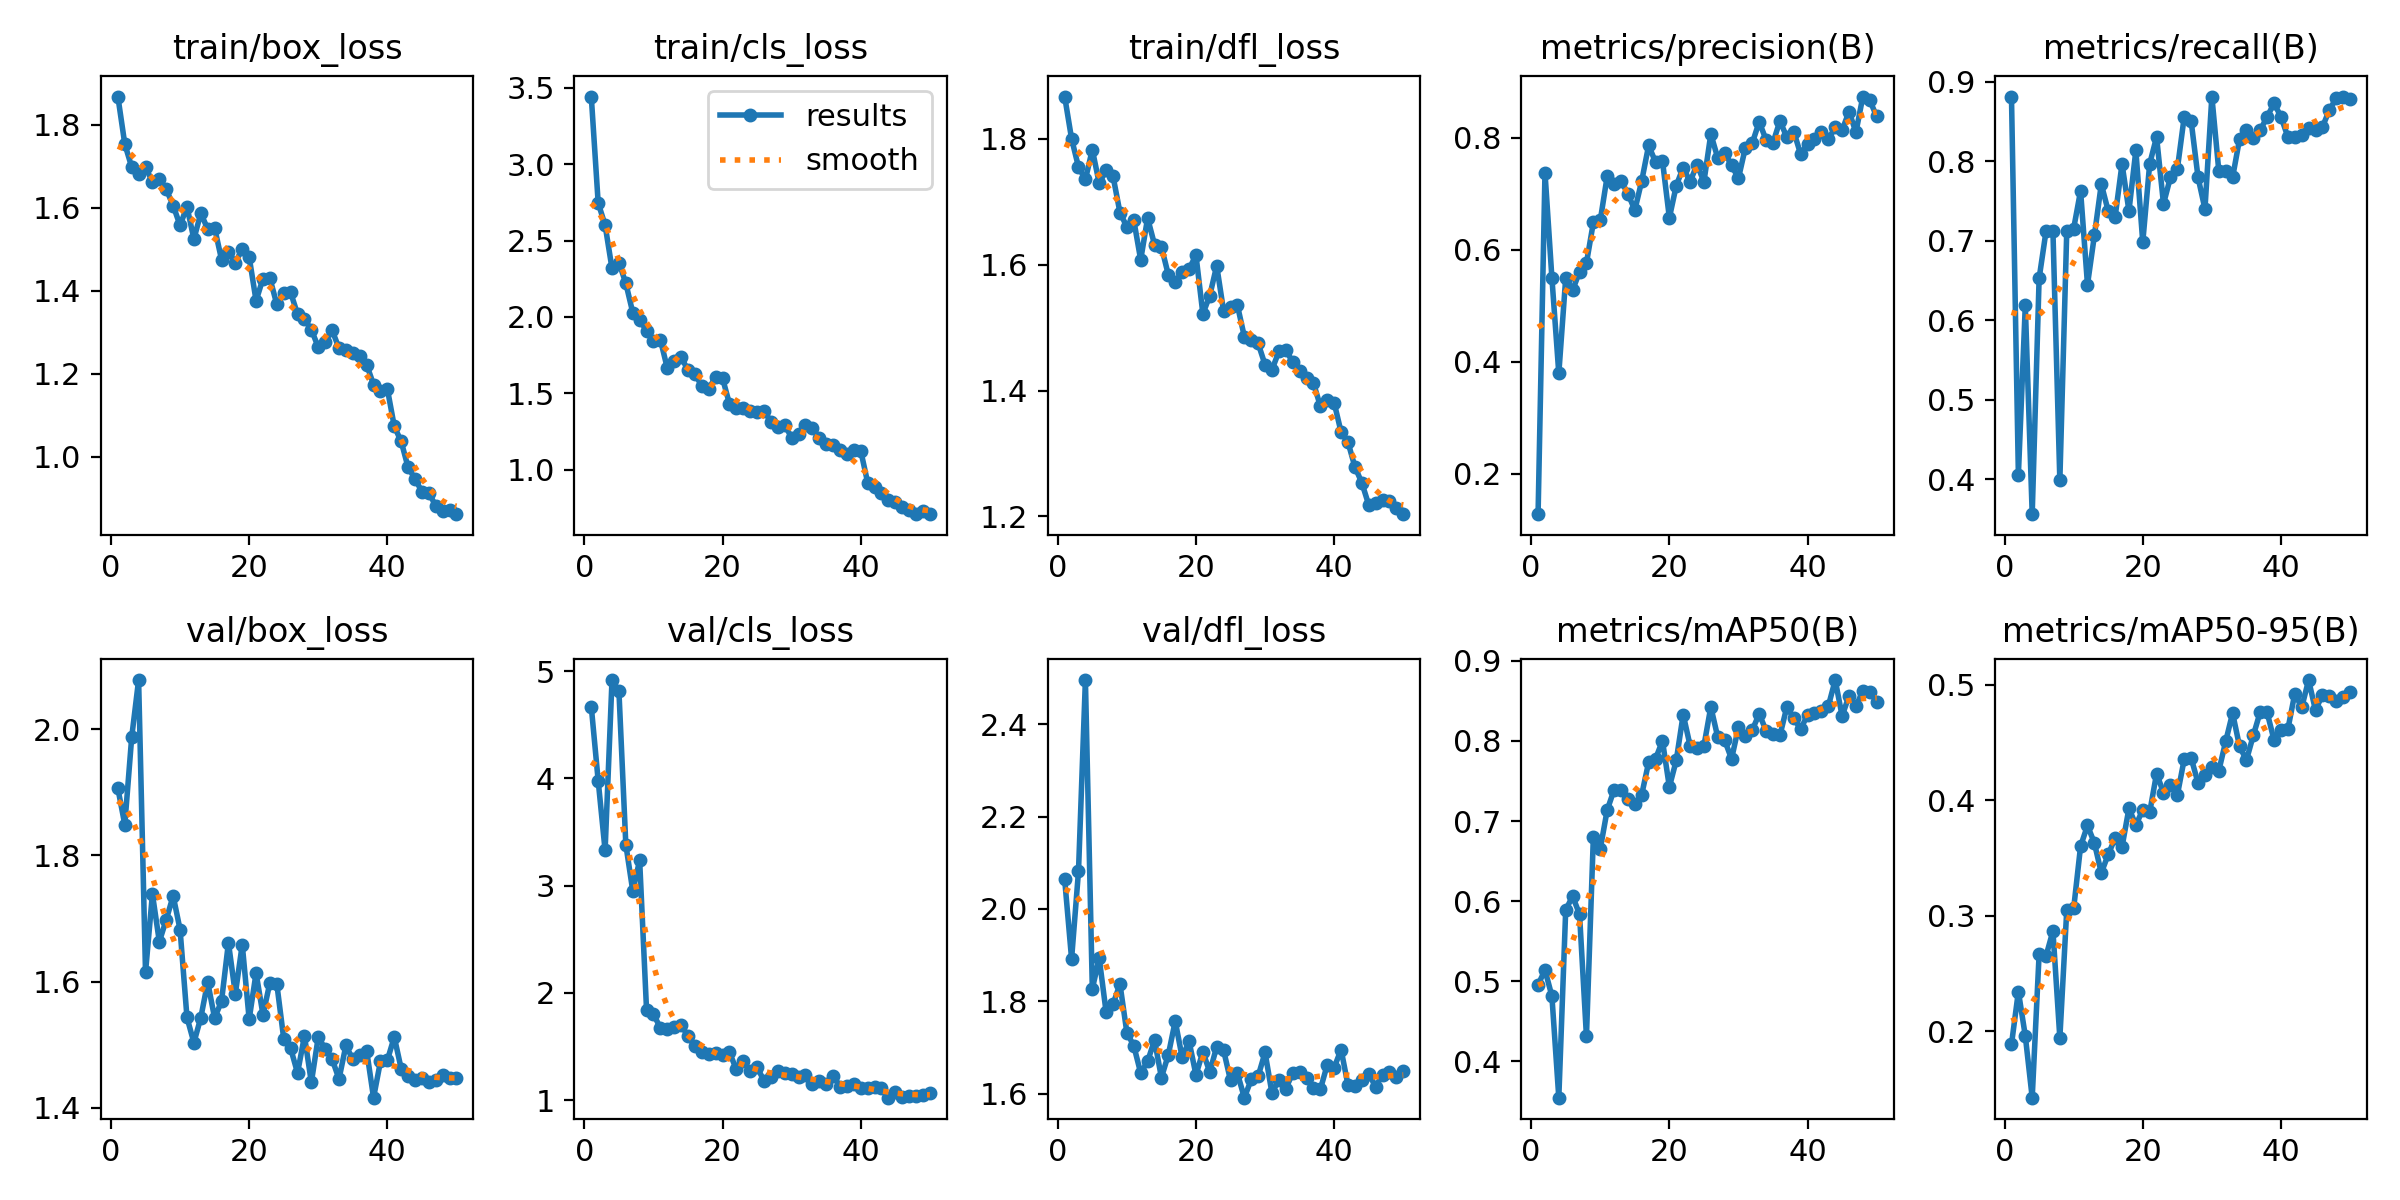

The file beside this chart, header and first rows:
epoch, time, train/box_loss, train/cls_loss, train/dfl_loss, metrics/precision(B), metrics/recall(B), metrics/mAP50(B), metrics/mAP50-95(B), val/box_loss, val/cls_loss, val/dfl_loss, lr/pg0, lr/pg1, lr/pg2
1, 174.8, 1.868, 3.442, 1.867, 0.1276, 0.8814, 0.4954, 0.1886, 1.907, 4.67, 2.064, 0.0003625, 0.0003625, 0.0003625
2, 406.6, 1.753, 2.746, 1.8, 0.7379, 0.4056, 0.5138, 0.2344, 1.849, 3.978, 1.892, 0.0007229, 0.0007229, 0.0007229
3, 639.7, 1.698, 2.601, 1.755, 0.55, 0.6186, 0.4813, 0.1961, 1.988, 3.329, 2.081, 0.001068, 0.001068, 0.001068
4, 860, 1.68, 2.317, 1.736, 0.379, 0.3559, 0.3543, 0.1426, 2.078, 4.917, 2.496, 0.001176, 0.001176, 0.001176
5, 1059, 1.699, 2.356, 1.783, 0.5498, 0.6525, 0.589, 0.2666, 1.615, 4.815, 1.827, 0.001151, 0.001151, 0.001151
6, 1262, 1.661, 2.22, 1.73, 0.5276, 0.7119, 0.6059, 0.2651, 1.739, 3.383, 1.893, 0.001126, 0.001126, 0.001126
7, 1463, 1.669, 2.029, 1.75, 0.5609, 0.7119, 0.5835, 0.2868, 1.663, 2.952, 1.776, 0.001102, 0.001102, 0.001102
8, 1677, 1.644, 1.981, 1.741, 0.5762, 0.3983, 0.4309, 0.1942, 1.698, 3.236, 1.793, 0.001077, 0.001077, 0.001077
9, 1889, 1.605, 1.909, 1.683, 0.6487, 0.7119, 0.68, 0.3048, 1.736, 1.839, 1.837, 0.001052, 0.001052, 0.001052
10, 2104, 1.557, 1.843, 1.66, 0.6523, 0.7153, 0.6652, 0.3063, 1.683, 1.798, 1.732, 0.001027, 0.001027, 0.001027
11, 2317, 1.603, 1.851, 1.671, 0.7311, 0.7627, 0.7136, 0.3601, 1.543, 1.675, 1.704, 0.001002, 0.001002, 0.001002
12, 2530, 1.524, 1.665, 1.608, 0.7172, 0.6447, 0.739, 0.3781, 1.503, 1.658, 1.644, 0.0009778, 0.0009778, 0.0009778
13, 2746, 1.587, 1.711, 1.674, 0.7227, 0.7066, 0.7387, 0.3629, 1.543, 1.683, 1.669, 0.000953, 0.000953, 0.000953
14, 2961, 1.549, 1.736, 1.632, 0.7004, 0.7712, 0.7277, 0.3371, 1.599, 1.702, 1.716, 0.0009283, 0.0009283, 0.0009283
15, 3175, 1.551, 1.652, 1.629, 0.6707, 0.7373, 0.7212, 0.353, 1.542, 1.595, 1.635, 0.0009035, 0.0009035, 0.0009035
16, 3391, 1.475, 1.627, 1.584, 0.723, 0.73, 0.733, 0.3672, 1.569, 1.5, 1.684, 0.0008787, 0.0008787, 0.0008787
17, 3604, 1.494, 1.547, 1.573, 0.7863, 0.7966, 0.7733, 0.3595, 1.662, 1.445, 1.757, 0.000854, 0.000854, 0.000854
18, 3818, 1.468, 1.53, 1.589, 0.7566, 0.7375, 0.7777, 0.393, 1.581, 1.428, 1.678, 0.0008293, 0.0008293, 0.0008293
19, 4031, 1.501, 1.609, 1.593, 0.759, 0.8136, 0.8002, 0.3785, 1.659, 1.443, 1.713, 0.0008045, 0.0008045, 0.0008045
20, 4243, 1.481, 1.598, 1.615, 0.6571, 0.6982, 0.7426, 0.3916, 1.54, 1.421, 1.641, 0.0007797, 0.0007797, 0.0007797
21, 4431, 1.376, 1.43, 1.522, 0.7146, 0.7966, 0.7758, 0.3895, 1.614, 1.444, 1.69, 0.000755, 0.000755, 0.000755
22, 4621, 1.429, 1.407, 1.551, 0.7469, 0.8305, 0.833, 0.4231, 1.547, 1.285, 1.646, 0.0007302, 0.0007302, 0.0007302
23, 4827, 1.43, 1.406, 1.599, 0.7215, 0.7463, 0.7942, 0.4064, 1.598, 1.361, 1.702, 0.0007055, 0.0007055, 0.0007055
24, 5103, 1.367, 1.382, 1.526, 0.7522, 0.7797, 0.7912, 0.4131, 1.596, 1.266, 1.694, 0.0006808, 0.0006808, 0.0006808
25, 5399, 1.394, 1.375, 1.532, 0.7214, 0.7898, 0.7938, 0.4043, 1.51, 1.306, 1.628, 0.000656, 0.000656, 0.000656
26, 5696, 1.396, 1.387, 1.536, 0.8066, 0.8559, 0.8427, 0.4355, 1.494, 1.179, 1.644, 0.0006312, 0.0006312, 0.0006312
27, 5990, 1.344, 1.314, 1.486, 0.764, 0.8505, 0.8047, 0.4367, 1.455, 1.212, 1.591, 0.0006065, 0.0006065, 0.0006065
28, 6286, 1.331, 1.282, 1.48, 0.7737, 0.7797, 0.8011, 0.4148, 1.514, 1.266, 1.63, 0.0005818, 0.0005818, 0.0005818
29, 6557, 1.307, 1.29, 1.475, 0.7507, 0.7399, 0.7776, 0.4218, 1.44, 1.248, 1.638, 0.000557, 0.000557, 0.000557
30, 6729, 1.264, 1.211, 1.441, 0.7277, 0.8814, 0.8172, 0.4286, 1.512, 1.242, 1.689, 0.0005322, 0.0005322, 0.0005322
31, 6936, 1.277, 1.235, 1.433, 0.7823, 0.7881, 0.8059, 0.4253, 1.493, 1.215, 1.601, 0.0005075, 0.0005075, 0.0005075
32, 7146, 1.305, 1.293, 1.462, 0.7906, 0.7881, 0.8137, 0.4508, 1.477, 1.237, 1.63, 0.0004827, 0.0004827, 0.0004827
33, 7349, 1.262, 1.272, 1.465, 0.8285, 0.7797, 0.8338, 0.4754, 1.445, 1.149, 1.611, 0.000458, 0.000458, 0.000458
34, 7550, 1.257, 1.209, 1.445, 0.7962, 0.8276, 0.8128, 0.4466, 1.499, 1.18, 1.644, 0.0004332, 0.0004332, 0.0004332
35, 7751, 1.25, 1.167, 1.431, 0.7912, 0.839, 0.8091, 0.4346, 1.476, 1.151, 1.646, 0.0004085, 0.0004085, 0.0004085
36, 7951, 1.242, 1.164, 1.419, 0.8302, 0.829, 0.8069, 0.4561, 1.483, 1.223, 1.634, 0.0003837, 0.0003837, 0.0003837
37, 8151, 1.222, 1.13, 1.412, 0.801, 0.839, 0.8426, 0.4765, 1.49, 1.126, 1.611, 0.000359, 0.000359, 0.000359
38, 8352, 1.174, 1.101, 1.375, 0.8112, 0.8559, 0.8284, 0.4759, 1.416, 1.126, 1.609, 0.0003343, 0.0003343, 0.0003343
39, 8557, 1.158, 1.127, 1.386, 0.7708, 0.8729, 0.8149, 0.4519, 1.473, 1.146, 1.662, 0.0003095, 0.0003095, 0.0003095
40, 8762, 1.164, 1.123, 1.381, 0.789, 0.8559, 0.8326, 0.4611, 1.475, 1.115, 1.656, 0.0002848, 0.0002848, 0.0002848
41, 8970, 1.074, 0.9151, 1.334, 0.7983, 0.8305, 0.8354, 0.4615, 1.512, 1.109, 1.695, 0.00026, 0.00026, 0.00026
42, 9163, 1.037, 0.8888, 1.318, 0.81, 0.8309, 0.8368, 0.4922, 1.462, 1.119, 1.618, 0.0002352, 0.0002352, 0.0002352
43, 9330, 0.9746, 0.8472, 1.279, 0.7971, 0.8324, 0.8434, 0.4802, 1.451, 1.109, 1.617, 0.0002105, 0.0002105, 0.0002105
44, 9505, 0.9475, 0.7995, 1.254, 0.8187, 0.8417, 0.8761, 0.504, 1.443, 1.022, 1.629, 0.0001857, 0.0001857, 0.0001857
45, 9700, 0.9159, 0.7903, 1.218, 0.8136, 0.839, 0.8312, 0.4777, 1.446, 1.071, 1.642, 0.000161, 0.000161, 0.000161
46, 9896, 0.9131, 0.7568, 1.222, 0.8468, 0.8429, 0.8564, 0.4914, 1.44, 1.027, 1.615, 0.0001363, 0.0001363, 0.0001363
47, 10095, 0.8822, 0.735, 1.226, 0.8099, 0.8644, 0.8435, 0.4902, 1.444, 1.039, 1.64, 0.0001115, 0.0001115, 0.0001115
48, 10317, 0.869, 0.7093, 1.224, 0.8737, 0.8792, 0.8627, 0.4854, 1.452, 1.041, 1.647, 8.675e-05, 8.675e-05, 8.675e-05
49, 10537, 0.873, 0.7314, 1.213, 0.867, 0.8814, 0.8618, 0.4894, 1.446, 1.043, 1.637, 6.2e-05, 6.2e-05, 6.2e-05
50, 10758, 0.862, 0.709, 1.204, 0.8382, 0.878, 0.8488, 0.4935, 1.447, 1.066, 1.649, 3.725e-05, 3.725e-05, 3.725e-05
